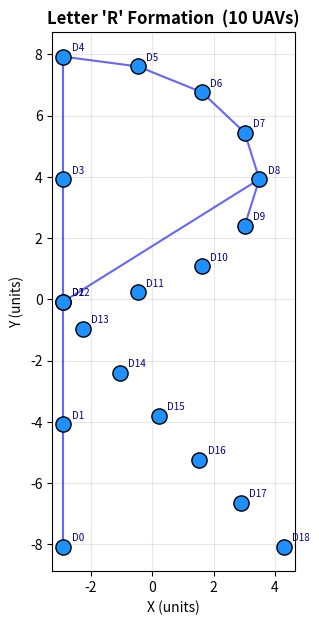

Generate this figure with matplotlib: (Note: this script raises an exception after producing the figure.)
"""
formation.py
Defines the 'R' letter formation using 10 UAVs.

How formation flying works
──────────────────────────
1. The centroid of all drones follows the planned trajectory.
2. Each drone's world position = centroid_position + its fixed offset.
3. Offsets are constant → shape is rigid throughout the flight.

The 'R' skeleton is constructed from 10 key points that trace:
  • A vertical stroke (5 drones)
  • The upper closed bowl (3 drones + junction point)
  • The diagonal descending leg (1 drone)
"""

import os
import numpy as np
import matplotlib.pyplot as plt

# ── Number of UAVs ─────────────────────────────────────────────────────────────
N_DRONES = 10

# ── Scale factor (units) ───────────────────────────────────────────────────────
# Controls how large the 'R' appears in the simulation.
_SCALE = 4.0

# ── Raw skeleton points for letter 'R' (local coords, before centring) ────────
#
#   y↑
#   4 ●───●           ← top of vertical + top of bowl
#   3 |   ●           ← upper bowl right
#   2 ●───●           ← mid junction + lower bowl right
#   1 |   ●           ← lower leg (diagonal tip)
#   0 ●               ← bottom of vertical
#     0 1 2  x→
#
_RAW = np.array([
    # Vertical Spine: (0,0) -> (0,4)
    [0.00, 0.00],   # 0  bottom of vertical spine
    [0.00, 1.00],   # 1  lower spine
    [0.00, 2.00],   # 2  mid spine (junction point)
    [0.00, 3.00],   # 3  upper spine
    [0.00, 4.00],   # 4  top-left corner

    # Smooth Upper Bowl: semi-elliptical curve back to (0,2)
    [0.61, 3.92],   # 5
    [1.13, 3.71],   # 6
    [1.48, 3.38],   # 7
    [1.60, 3.00],   # 8  bowl apex (rightmost extent)
    [1.48, 2.62],   # 9
    [1.13, 2.29],   # 10
    [0.61, 2.08],   # 11
    [0.00, 2.00],   # 12 bowl closes at mid-spine

    # Smooth Diagonal Leg: extending downward to (1.8, 0)
    [0.16, 1.78],   # 13 leg stroke begins
    [0.46, 1.42],   # 14
    [0.78, 1.07],   # 15
    [1.11, 0.71],   # 16
    [1.45, 0.36],   # 17
    [1.80, 0.00],   # 18 diagonal leg tip
], dtype=float)

# Centre & scale
_centroid = _RAW.mean(axis=0)
FORMATION_OFFSETS = (_RAW - _centroid) * _SCALE   # shape (N_DRONES, 2)


# ── API ───────────────────────────────────────────────────────────────────────
def get_offsets() -> np.ndarray:
    """Return (N_DRONES × 2) array of (dx, dy) offsets from the centroid."""
    return FORMATION_OFFSETS.copy()


def get_drone_positions(centroid_xy: np.ndarray) -> np.ndarray:
    """
    Compute world positions for all drones given the centroid position.

    Parameters
    ----------
    centroid_xy : array-like, shape (2,) or (T, 2)
        Centroid position(s).

    Returns
    -------
    positions : np.ndarray
        If centroid_xy is (2,)   → shape (N_DRONES, 2)
        If centroid_xy is (T, 2) → shape (T, N_DRONES, 2)
    """
    c = np.asarray(centroid_xy, dtype=float)
    offsets = get_offsets()          # (N, 2)

    if c.ndim == 1:
        return c[np.newaxis, :] + offsets   # (N, 2)
    else:
        # c: (T, 2) → broadcast to (T, N, 2)
        return c[:, np.newaxis, :] + offsets[np.newaxis, :, :]


# ── Visualisation helper ──────────────────────────────────────────────────────
def plot_formation(ax=None, centroid=(0.0, 0.0), label_drones=True):
    """Draw the formation at a given centroid position."""
    if ax is None:
        _, ax = plt.subplots(figsize=(5, 6))

    pos = get_drone_positions(np.array(centroid))   # (N, 2)

    # Draw connecting lines (stroke order of the letter R)
    edges = [
        (0, 1), (1, 2), (2, 3), (3, 4),      # vertical stroke
        (4, 5), (5, 6), (6, 7), (7, 8),      # bowl
        (2, 8),                                # bowl closes
        (8, 9),                                # diagonal leg
    ]
    for i, j in edges:
        ax.plot([pos[i, 0], pos[j, 0]],
                [pos[i, 1], pos[j, 1]],
                "b-", linewidth=1.5, alpha=0.6)

    # Draw drones
    ax.scatter(pos[:, 0], pos[:, 1],
               s=120, c="dodgerblue", zorder=5, edgecolors="k")

    if label_drones:
        for i, (x, y) in enumerate(pos):
            ax.annotate(f"D{i}", (x, y),
                        textcoords="offset points", xytext=(6, 4),
                        fontsize=7, color="navy")

    ax.set_aspect("equal")
    ax.grid(True, alpha=0.3)
    ax.set_title(f"Letter 'R' Formation  ({N_DRONES} UAVs)", fontsize=12, fontweight="bold")
    ax.set_xlabel("X (units)")
    ax.set_ylabel("Y (units)")
    return ax


# ── Standalone test ───────────────────────────────────────────────────────────
if __name__ == "__main__":
    fig, ax = plt.subplots(figsize=(5, 7))
    plot_formation(ax, centroid=(0.0, 0.0))

    print("Formation offsets (dx, dy) for each drone:")
    for i, (dx, dy) in enumerate(FORMATION_OFFSETS):
        print(f"  Drone {i:2d}: ({dx:+.2f}, {dy:+.2f})")

    out = os.path.join(os.path.dirname(__file__), "results", "formation_shape.png")
    os.makedirs(os.path.dirname(out), exist_ok=True)
    fig.savefig(out, dpi=150, bbox_inches="tight")
    print(f"\nFormation shape saved → {out}")
    plt.show()
